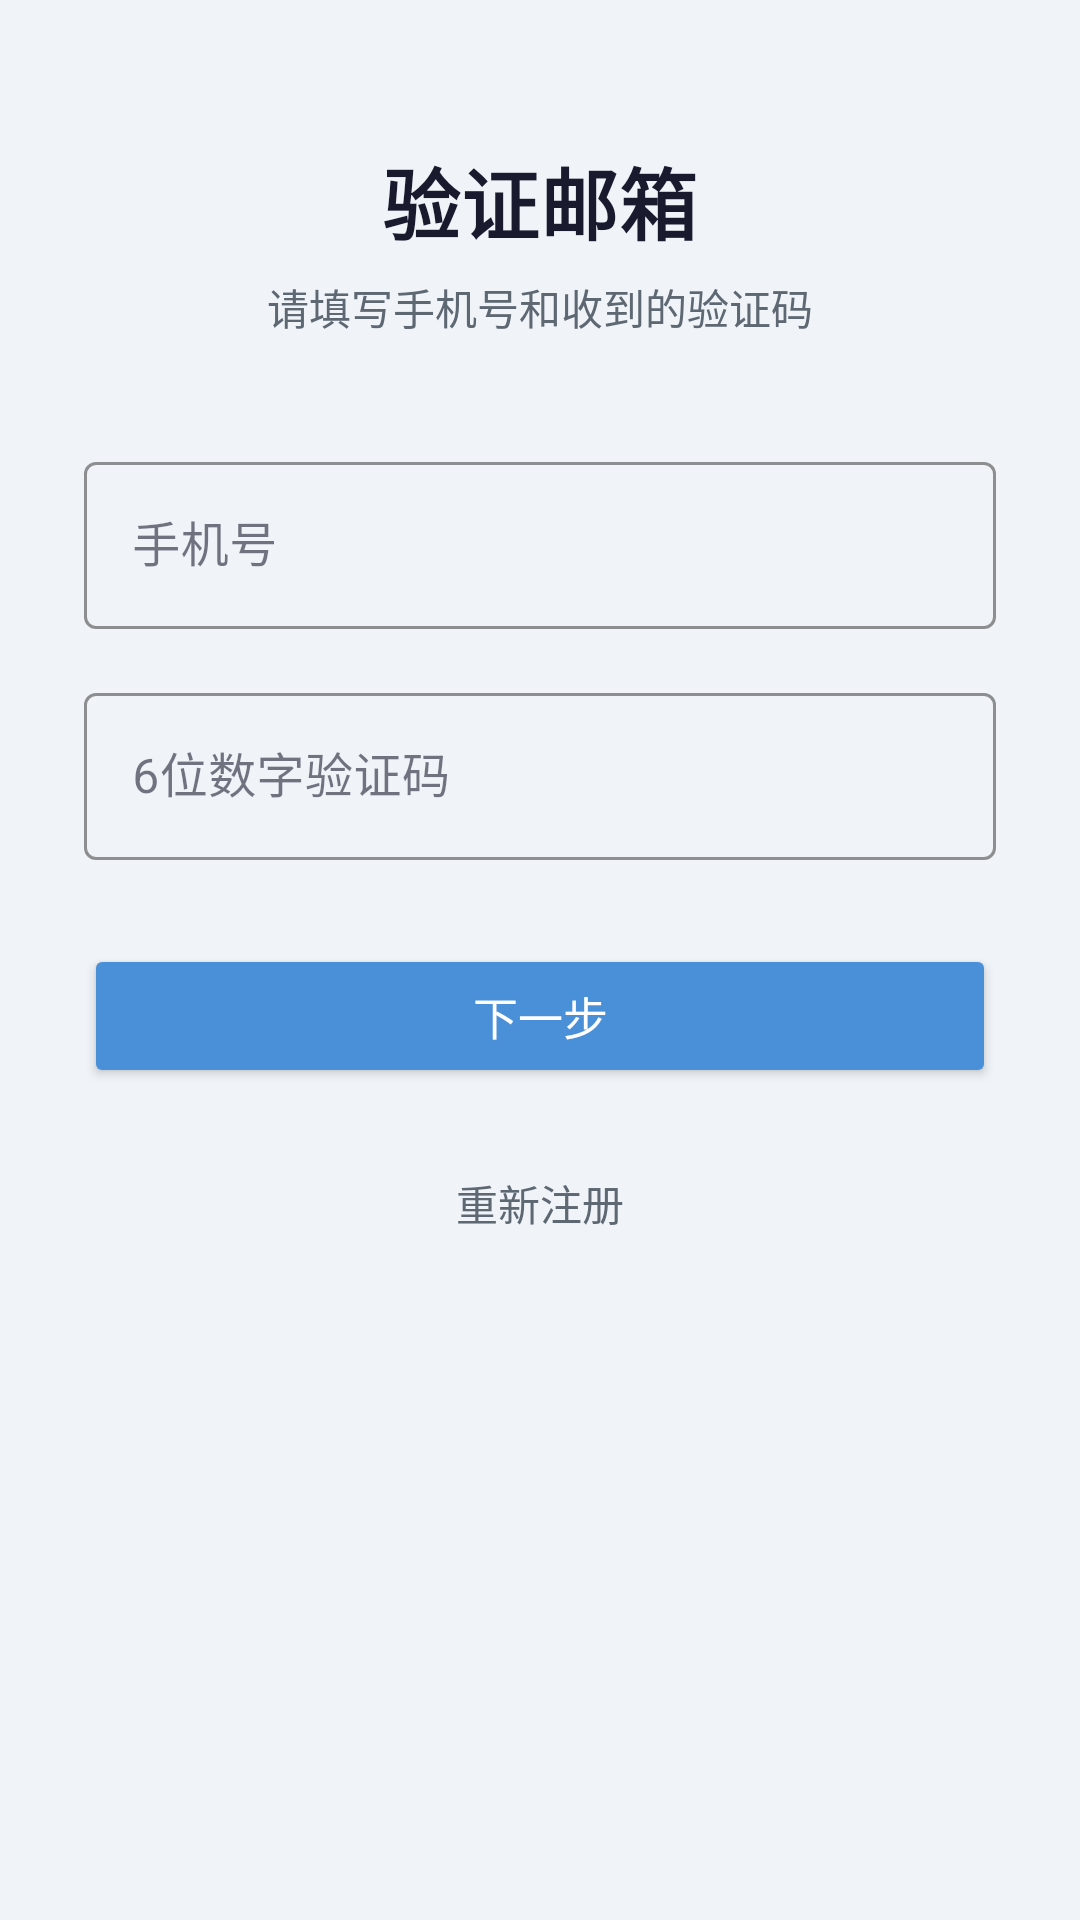

The Android layout XML behind this screen, and the referenced resources:
<!-- AndroidManifest.xml: application theme Theme.SmsToWeb -->
<!-- res/layout/activity_verify.xml -->
<?xml version="1.0" encoding="utf-8"?>
<LinearLayout xmlns:android="http://schemas.android.com/apk/res/android"
    xmlns:app="http://schemas.android.com/apk/res-auto"
    android:layout_width="match_parent"
    android:layout_height="match_parent"
    android:orientation="vertical"
    android:padding="28dp"
    android:gravity="center_horizontal"
    android:background="@color/background">

    <TextView
        android:layout_width="wrap_content"
        android:layout_height="wrap_content"
        android:text="验证邮箱"
        android:textSize="26sp"
        android:textColor="@color/text_primary"
        android:textStyle="bold"
        android:letterSpacing="0.01"
        android:layout_marginTop="20dp" />

    <TextView
        android:layout_width="wrap_content"
        android:layout_height="wrap_content"
        android:text="请填写手机号和收到的验证码"
        android:textSize="14sp"
        android:textColor="@color/text_secondary"
        android:layout_marginTop="6dp"
        android:layout_marginBottom="36dp" />

    <com.google.android.material.textfield.TextInputLayout
        android:layout_width="match_parent"
        android:layout_height="wrap_content"
        android:hint="手机号"
        style="@style/Widget.MaterialComponents.TextInputLayout.OutlinedBox"
        app:boxStrokeColor="@color/primary"
        app:hintTextColor="@color/primary">

        <com.google.android.material.textfield.TextInputEditText
            android:id="@+id/phoneInput"
            android:layout_width="match_parent"
            android:layout_height="wrap_content"
            android:inputType="phone"
            android:maxLength="11"
            android:textColor="@color/text_primary" />

    </com.google.android.material.textfield.TextInputLayout>

    <com.google.android.material.textfield.TextInputLayout
        android:layout_width="match_parent"
        android:layout_height="wrap_content"
        android:hint="6位数字验证码"
        android:layout_marginTop="16dp"
        style="@style/Widget.MaterialComponents.TextInputLayout.OutlinedBox"
        app:boxStrokeColor="@color/primary"
        app:hintTextColor="@color/primary">

        <com.google.android.material.textfield.TextInputEditText
            android:id="@+id/codeInput"
            android:layout_width="match_parent"
            android:layout_height="wrap_content"
            android:inputType="number"
            android:maxLength="6"
            android:textColor="@color/text_primary" />

    </com.google.android.material.textfield.TextInputLayout>

    <Button
        android:id="@+id/verifyBtn"
        android:layout_width="match_parent"
        android:layout_height="48dp"
        android:text="下一步"
        android:layout_marginTop="28dp"
        android:backgroundTint="@color/primary"
        android:textColor="#FFFFFF"
        android:textSize="15sp" />

    <TextView
        android:id="@+id/goRegister"
        android:layout_width="wrap_content"
        android:layout_height="wrap_content"
        android:text="重新注册"
        android:textSize="14sp"
        android:textColor="@color/text_secondary"
        android:layout_marginTop="20dp"
        android:clickable="true"
        android:focusable="true"
        android:padding="8dp" />

</LinearLayout>
<!-- resources referenced by this layout -->
<resources>
  <color name="background">#F0F4F8</color>
  <color name="primary">#4A90D9</color>
  <color name="text_primary">#1A1A2E</color>
  <color name="text_secondary">#5E6873</color>
  <style name="Theme.SmsToWeb" parent="Theme.MaterialComponents.Light.NoActionBar">
          <item name="colorPrimary">@color/primary</item>
          <item name="colorPrimaryDark">@color/primary_dark</item>
          <item name="colorAccent">@color/accent</item>
          <item name="colorOnPrimary">#FFFFFF</item>
          <item name="colorSurface">@color/surface</item>
          <item name="colorOnSurface">@color/text_primary</item>
          <item name="android:windowBackground">@color/background</item>
          <item name="android:statusBarColor">@color/primary_dark</item>
          <item name="android:navigationBarColor">@color/background</item>
          <item name="materialButtonStyle">@style/Widget.SmsToWeb.Button</item>
          <item name="android:windowAnimationStyle">@style/Animation.SmsToWeb</item>
      </style>
  <color name="primary_dark">#357ABD</color>
  <color name="accent">#7BB3E0</color>
  <color name="surface">#FFFFFF</color>
  <style name="Widget.SmsToWeb.Button" parent="Widget.MaterialComponents.Button">
          <item name="shapeAppearance">@style/ShapeAppearance.SmsToWeb.Button</item>
          <item name="android:textAllCaps">false</item>
          <item name="android:textSize">15sp</item>
          <item name="android:letterSpacing">0.01</item>
          <item name="cornerRadius">10dp</item>
      </style>
  <style name="Animation.SmsToWeb" parent="@android:style/Animation.Activity">
          <item name="android:activityOpenEnterAnimation">@anim/slide_in_right</item>
          <item name="android:activityOpenExitAnimation">@anim/slide_out_left</item>
          <item name="android:activityCloseEnterAnimation">@anim/slide_in_left</item>
          <item name="android:activityCloseExitAnimation">@anim/slide_out_right</item>
      </style>
  <style name="ShapeAppearance.SmsToWeb.Button" parent="ShapeAppearance.MaterialComponents.SmallComponent">
          <item name="cornerFamily">rounded</item>
          <item name="cornerSize">10dp</item>
      </style>
</resources>
